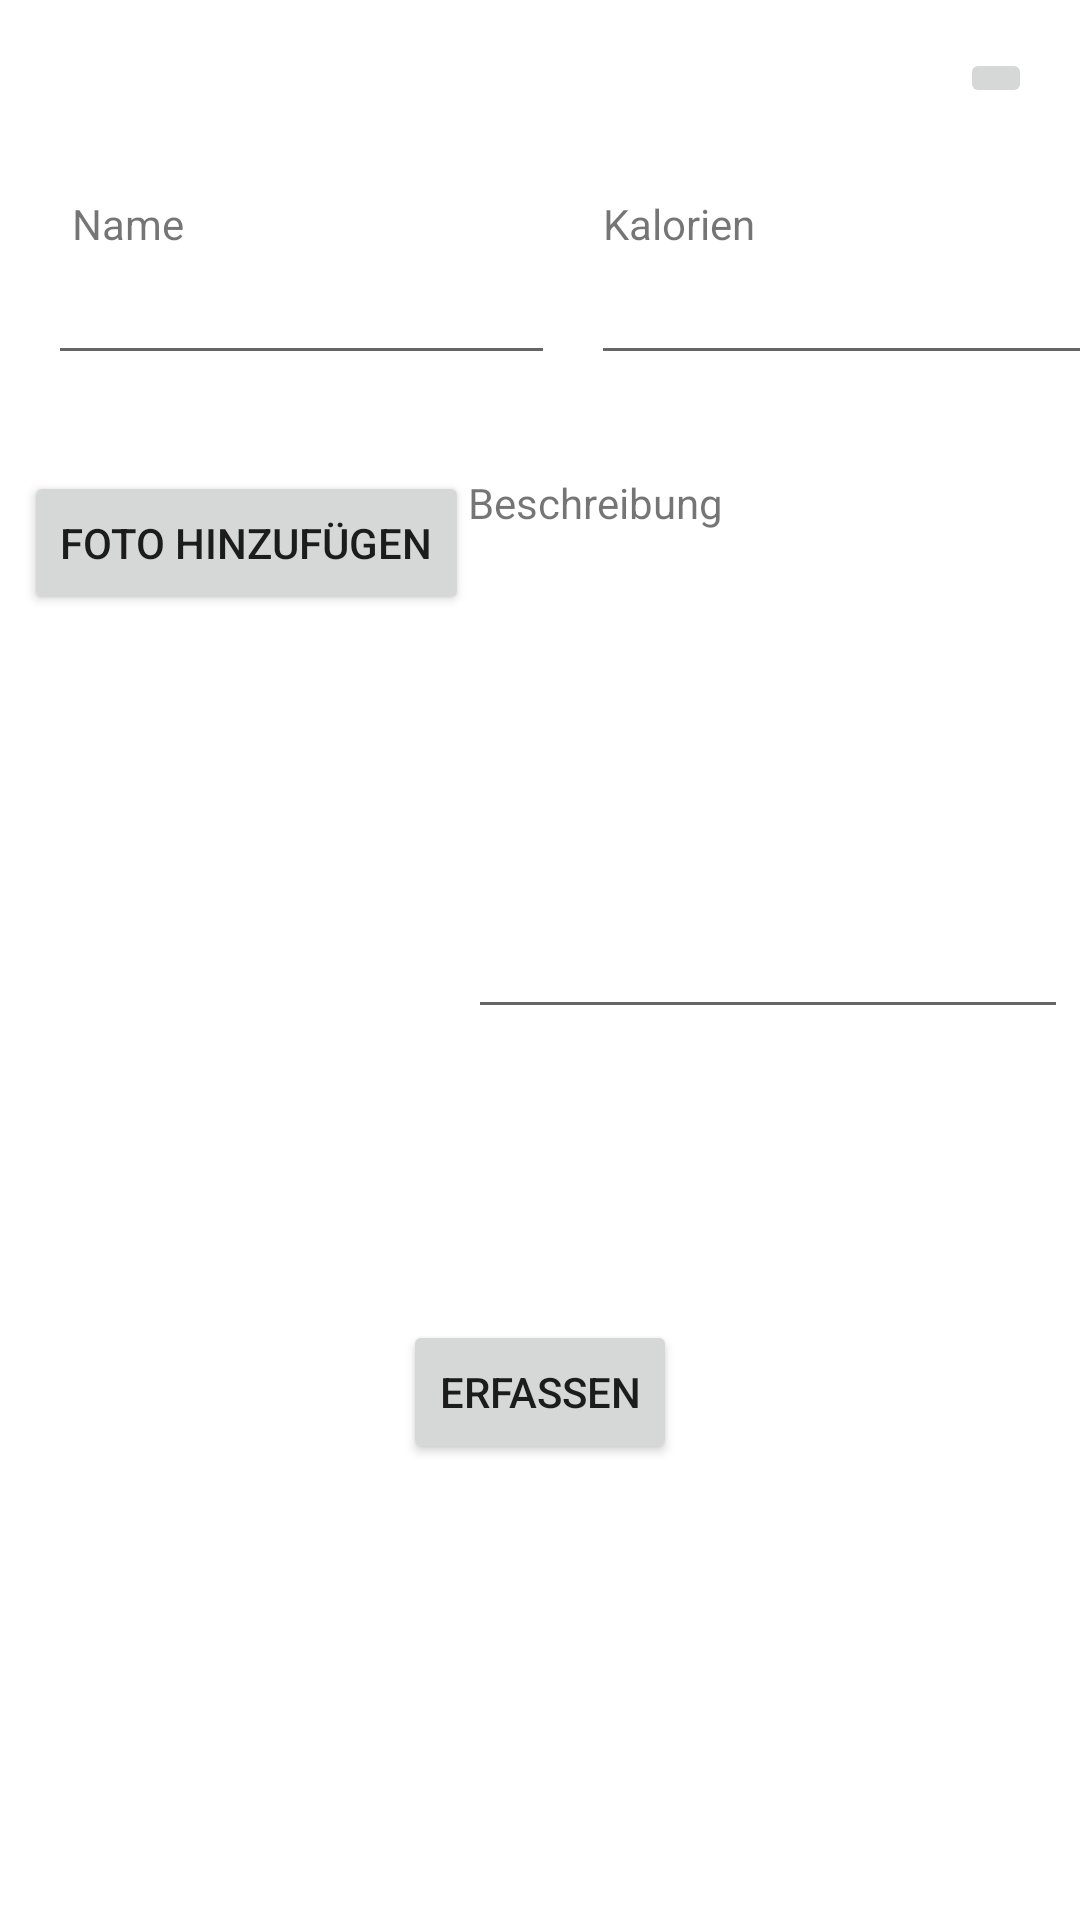

Write the Android layout XML for this screen, with the resource values it uses.
<!-- AndroidManifest.xml: application theme Theme.BumsListe -->
<!-- res/layout/fragment_home.xml -->
<?xml version="1.0" encoding="utf-8"?>
<androidx.constraintlayout.widget.ConstraintLayout xmlns:android="http://schemas.android.com/apk/res/android"
    xmlns:app="http://schemas.android.com/apk/res-auto"
    xmlns:tools="http://schemas.android.com/tools"
    android:layout_width="match_parent"
    android:layout_height="match_parent"
    tools:context=".ui.home.HomeFragment">

    <TextView
        android:id="@+id/text_home"
        android:layout_width="match_parent"
        android:layout_height="wrap_content"
        android:layout_marginStart="8dp"
        android:layout_marginTop="8dp"
        android:layout_marginEnd="8dp"
        android:textAlignment="center"
        android:textSize="20sp"
        app:layout_constraintBottom_toBottomOf="parent"
        app:layout_constraintEnd_toEndOf="parent"
        app:layout_constraintHorizontal_bias="0.0"
        app:layout_constraintStart_toStartOf="parent"
        app:layout_constraintTop_toTopOf="parent"
        app:layout_constraintVertical_bias="0.961" />

    <Button
        android:id="@+id/cameraButton"
        android:layout_width="wrap_content"
        android:layout_height="wrap_content"
        android:layout_marginStart="8dp"
        android:layout_marginTop="32dp"
        android:text="Foto hinzufügen"
        app:layout_constraintStart_toStartOf="parent"
        app:layout_constraintTop_toBottomOf="@+id/sodaName" />

    <ImageView
        android:id="@+id/imageView"
        android:layout_width="163dp"
        android:layout_height="122dp"
        android:layout_marginTop="76dp"
        app:layout_constraintEnd_toEndOf="parent"
        app:layout_constraintHorizontal_bias="0.064"
        app:layout_constraintStart_toStartOf="parent"
        app:layout_constraintTop_toBottomOf="@+id/cameraButton"
        tools:src="@tools:sample/avatars" />

    <EditText
        android:id="@+id/calories"
        android:layout_width="208dp"
        android:layout_height="41dp"
        android:layout_marginStart="12dp"
        android:layout_marginTop="84dp"
        android:ems="10"
        android:inputType="number"
        app:layout_constraintStart_toEndOf="@+id/sodaName"
        app:layout_constraintTop_toTopOf="parent" />

    <EditText
        android:id="@+id/sodaName"
        android:layout_width="169dp"
        android:layout_height="41dp"
        android:layout_marginStart="16dp"
        android:layout_marginTop="84dp"
        android:ems="10"
        android:inputType="textPersonName"
        app:layout_constraintStart_toStartOf="parent"
        app:layout_constraintTop_toTopOf="parent" />

    <EditText
        android:id="@+id/sodaDescription"
        android:layout_width="200dp"
        android:layout_height="162dp"
        android:layout_marginTop="56dp"
        android:layout_marginEnd="4dp"
        android:ems="10"
        android:gravity="start|top"
        android:inputType="textMultiLine"
        app:layout_constraintEnd_toEndOf="parent"
        app:layout_constraintTop_toBottomOf="@+id/calories" />

    <Button
        android:id="@+id/submit"
        android:layout_width="wrap_content"
        android:layout_height="wrap_content"
        android:layout_marginTop="440dp"
        android:text="Erfassen"
        app:layout_constraintEnd_toEndOf="parent"
        app:layout_constraintStart_toStartOf="parent"
        app:layout_constraintTop_toTopOf="parent" />

    <TextView
        android:id="@+id/textView"
        android:layout_width="wrap_content"
        android:layout_height="wrap_content"
        android:layout_marginStart="8dp"
        android:text="Name"
        app:layout_constraintBottom_toTopOf="@+id/sodaName"
        app:layout_constraintStart_toStartOf="@+id/sodaName" />

    <TextView
        android:id="@+id/textView2"
        android:layout_width="wrap_content"
        android:layout_height="wrap_content"
        android:layout_marginStart="4dp"
        android:text="Kalorien"
        app:layout_constraintBottom_toTopOf="@+id/calories"
        app:layout_constraintStart_toStartOf="@+id/calories" />

    <TextView
        android:id="@+id/textView3"
        android:layout_width="wrap_content"
        android:layout_height="wrap_content"
        android:layout_marginBottom="4dp"
        android:text="Beschreibung"
        app:layout_constraintBottom_toTopOf="@+id/sodaDescription"
        app:layout_constraintStart_toStartOf="@+id/sodaDescription" />

    <ImageButton
        android:id="@+id/settingsButton"
        android:layout_width="wrap_content"
        android:layout_height="wrap_content"
        android:layout_marginTop="16dp"
        android:layout_marginEnd="16dp"
        android:src="@drawable/ic_settings_24px"
        app:layout_constraintEnd_toEndOf="parent"
        app:layout_constraintTop_toTopOf="parent" />
</androidx.constraintlayout.widget.ConstraintLayout>
<!-- resources referenced by this layout -->
<resources>
  <style name="Theme.BumsListe" parent="Theme.MaterialComponents.DayNight.DarkActionBar">
          
          <item name="colorPrimary">@color/purple_500</item>
          <item name="colorPrimaryVariant">@color/purple_700</item>
          <item name="colorOnPrimary">@color/white</item>
          
          <item name="colorSecondary">@color/teal_200</item>
          <item name="colorSecondaryVariant">@color/teal_700</item>
          <item name="colorOnSecondary">@color/black</item>
          
          <item name="android:statusBarColor" tools:targetApi="l">?attr/colorPrimaryVariant</item>
          
      </style>
  <!-- not gathered from this repository: default colours our renderer supplied (Android Studio template values) -->
  <color name="purple_500">#FF6200EE</color>
  <color name="purple_700">#FF3700B3</color>
  <color name="teal_200">#FF03DAC5</color>
  <color name="teal_700">#FF018786</color>
  <color name="black">#FF000000</color>
  <color name="white">#FFFFFFFF</color>
</resources>
